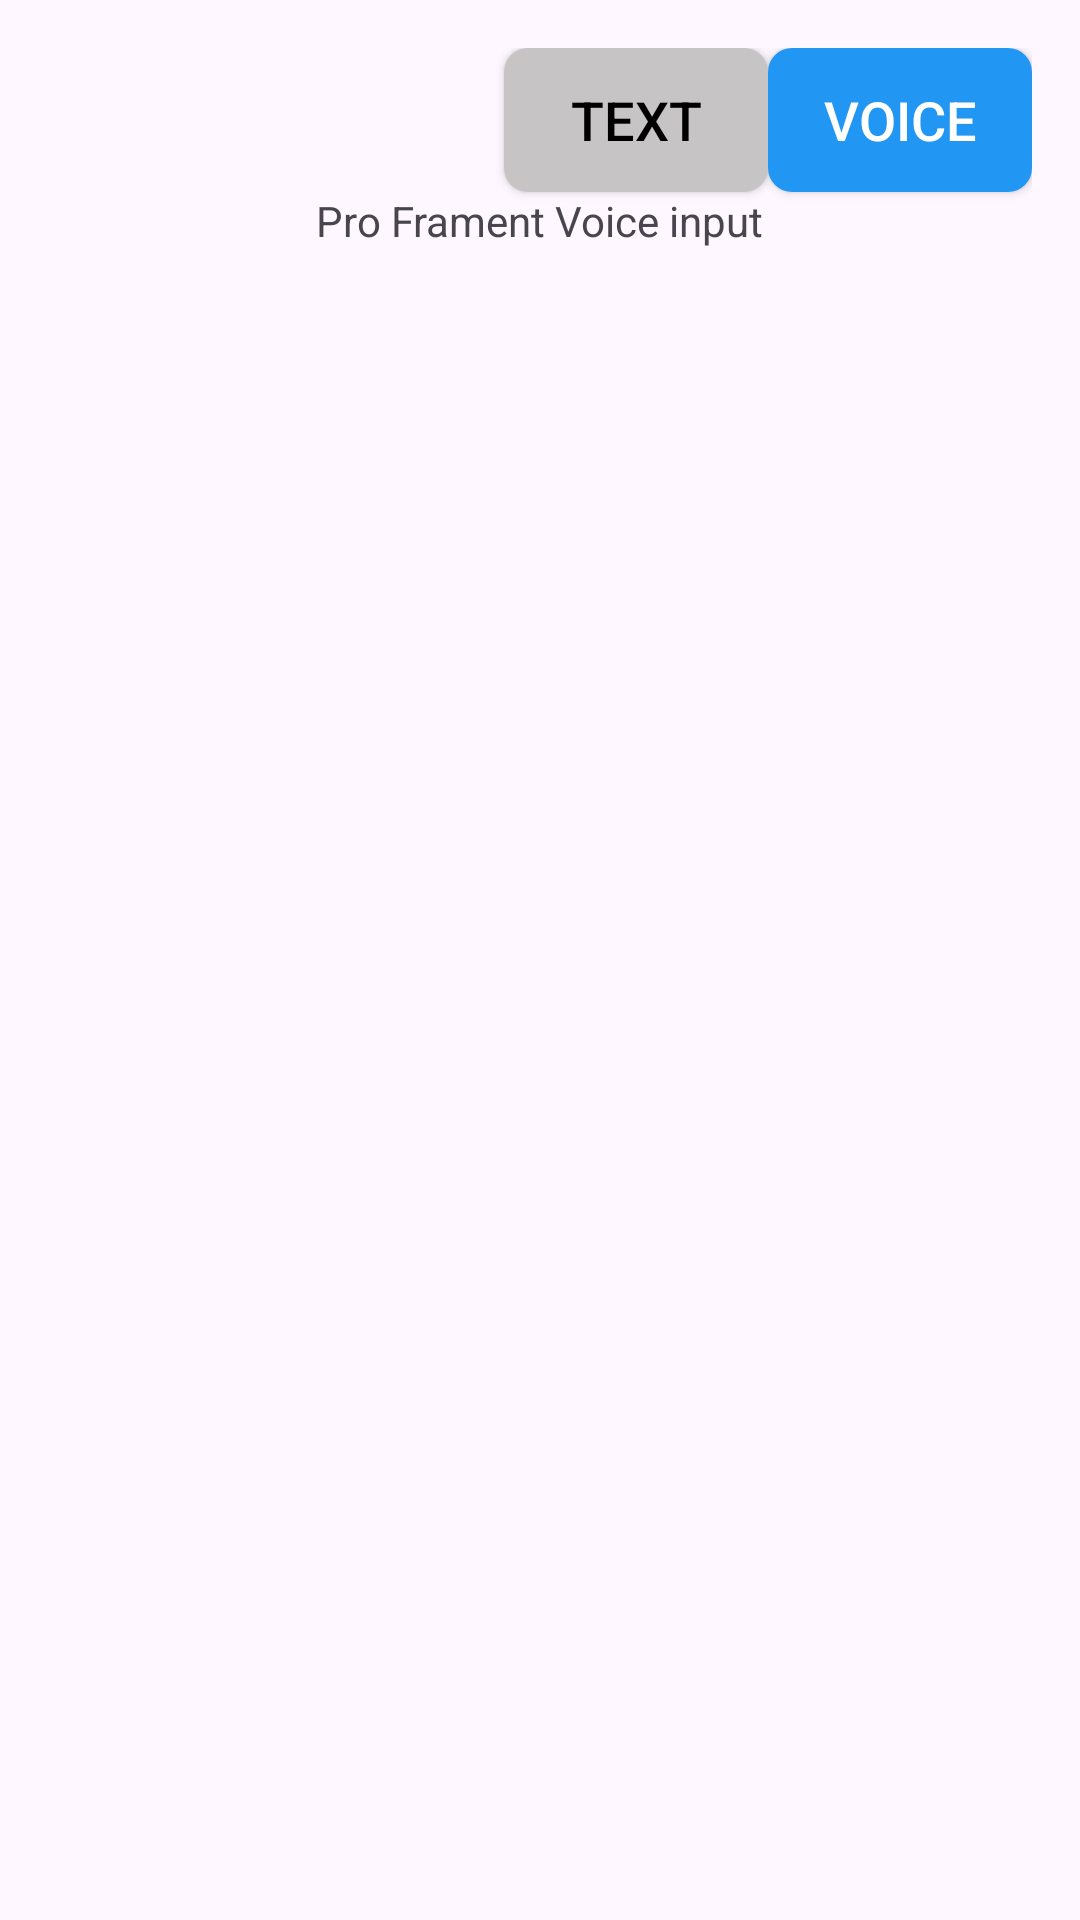

Write the Android layout XML for this screen, with the resource values it uses.
<!-- AndroidManifest.xml: application theme Theme.A2lytics -->
<!-- res/layout/fragment_voice_input_pro.xml -->
<?xml version="1.0" encoding="utf-8"?>
<FrameLayout xmlns:android="http://schemas.android.com/apk/res/android"
    xmlns:app="http://schemas.android.com/apk/res-auto"
    xmlns:tools="http://schemas.android.com/tools"
    android:layout_width="match_parent"
    android:layout_height="match_parent"
    tools:context=".fragment.VoiceInputProFragment">

    <androidx.constraintlayout.widget.ConstraintLayout
        android:layout_width="match_parent"
        android:layout_height="match_parent"
        android:padding="16dp"
        >
    <androidx.appcompat.widget.AppCompatButton
        android:id="@+id/textButtonPro"
        android:layout_width="wrap_content"
        android:layout_height="wrap_content"
        android:background="@drawable/toggle_button_background_off"
        android:textColor="@color/black"
        android:textSize="18sp"
        android:text="@string/text"
        app:layout_constraintEnd_toStartOf="@+id/voiceButtonPro"
        app:layout_constraintTop_toTopOf="parent" />

    <androidx.appcompat.widget.AppCompatButton
        android:id="@+id/voiceButtonPro"
        android:layout_width="wrap_content"
        android:layout_height="wrap_content"
        android:background="@drawable/toggle_button_background_on"
        android:textColor="@color/white"
        android:text="@string/voice"
        android:textSize="18sp"
        app:layout_constraintEnd_toEndOf="parent"
        app:layout_constraintTop_toTopOf="parent" />

        <TextView
            android:id="@+id/textView9"
            android:layout_width="wrap_content"
            android:layout_height="wrap_content"
            android:text="Pro Frament Voice input"
            app:layout_constraintEnd_toEndOf="parent"
            app:layout_constraintStart_toStartOf="parent"
            app:layout_constraintTop_toBottomOf="@+id/textButtonPro" />

    </androidx.constraintlayout.widget.ConstraintLayout>

</FrameLayout>
<!-- resources referenced by this layout -->
<resources>
  <color name="black">#FF000000</color>
  <color name="white">#FFFFFFFF</color>
  <!-- drawable toggle_button_background_off (drawable) -->
  <?xml version="1.0" encoding="utf-8"?>
  <shape android:shape="rectangle"
      xmlns:android="http://schemas.android.com/apk/res/android">
      <corners android:radius="8dp"/>
      <solid android:color="#C6C4C4"/>
  </shape>
  <!-- drawable toggle_button_background_on (drawable) -->
  <?xml version="1.0" encoding="utf-8"?>
  <shape android:shape="rectangle"
      xmlns:android="http://schemas.android.com/apk/res/android">
          <corners android:radius="8dp"/>
          <solid android:color="@color/toggle_on"/>
  </shape>
  <string name="text">Text</string>
  <string name="voice">Voice</string>
  <style name="Theme.A2lytics" parent="Base.Theme.A2lytics" />
  <color name="toggle_on">#2196F3</color>
  <style name="Base.Theme.A2lytics" parent="Theme.Material3.DayNight.NoActionBar">
          
          
      </style>
</resources>
